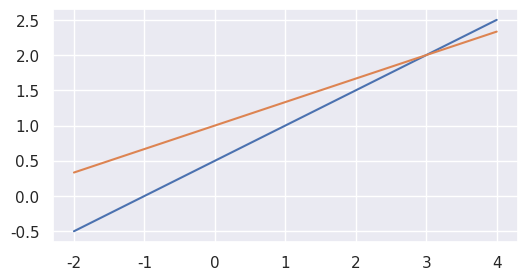

Generate this figure with matplotlib: (Note: this script raises an exception after producing the figure.)
import matplotlib.pylab as plt
import numpy as np
import seaborn
seaborn.set()

fig, ax = plt.subplots(figsize=(6,4))
x = np.linspace(-2, 4, 100)
y = (1 + x) / 2
ax.plot(x, y)
y = (3 + x) / 3
ax.plot(x, y)
ax.set_aspect('equal')
ax.grid(True, which='both')
fig.savefig('../fig/01-sim1.pdf')
plt.close(fig)

fig, (ax1, ax2) = plt.subplots(1, 2, figsize=(12,4))
y = (1 + x) / 2
ax1.plot(x, y)
y = (3 + x) / 2
ax1.plot(x, y)
ax1.set_aspect('equal')
ax1.grid(True, which='both')

y = (1 + x) / 2
ax2.plot(x, y)
y = (1 + x) / 2
ax2.plot(x, y)
ax2.set_aspect('equal')
ax2.grid(True, which='both')
fig.savefig('../fig/01-sim2.pdf')
plt.close(fig)

